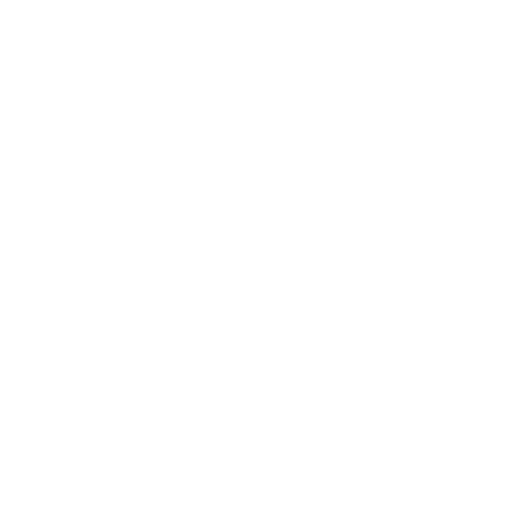
t = 0.00 s
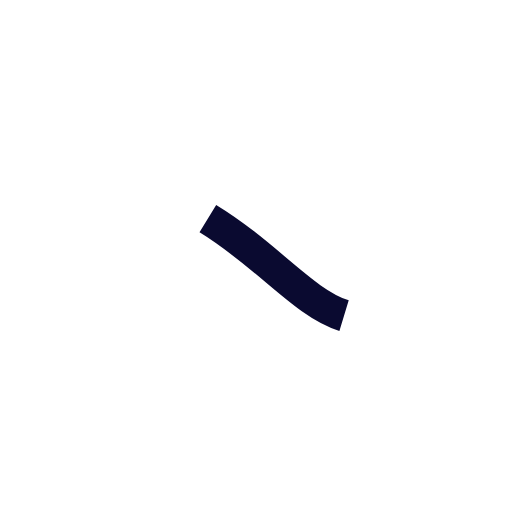
t = 0.38 s
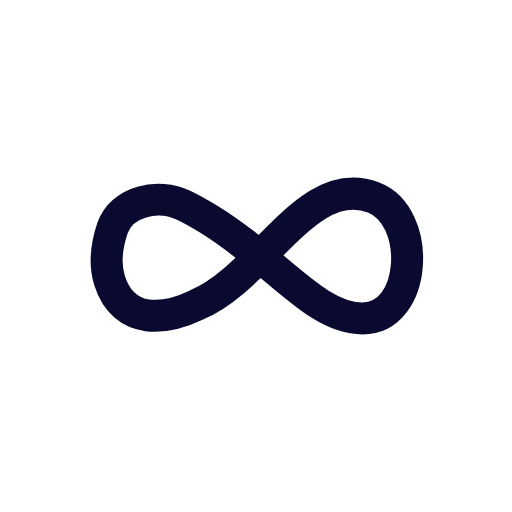
t = 0.75 s
t = 1.13 s: frame unchanged from t = 0.75 s, image omitted

The animated SVG that drew these frames (rendered in a browser with its animation timeline set to each time). Animation: 1 CSS @keyframes rule; one cycle of 1.50 s, repeats indefinitely.

<svg viewBox="0 0 24 24" xmlns="http://www.w3.org/2000/svg" width="24" height="24" fill="none"><style>@keyframes infinity-load{to{stroke-dashoffset:10}}</style><path stroke="#0A0A30" stroke-width="1.5" d="M9.743 10.25c3.213 1.96 5.017 4.676 7.248 4.676 2.588 0 2.791-4.8.518-5.668-3.107-1.187-5.178 3.719-8.284 5.03-1.415.677-3.41 1.014-4.09-1.14-.251-.797-.13-1.65.133-2.442v0c.425-1.278 2.132-1.66 3.35-1.081.304.144.668.346 1.125.625z" style="animation:infinity-load 1.5s infinite cubic-bezier(.65,.05,.36,1)" stroke-dashoffset="100" stroke-dasharray="100"/></svg>
